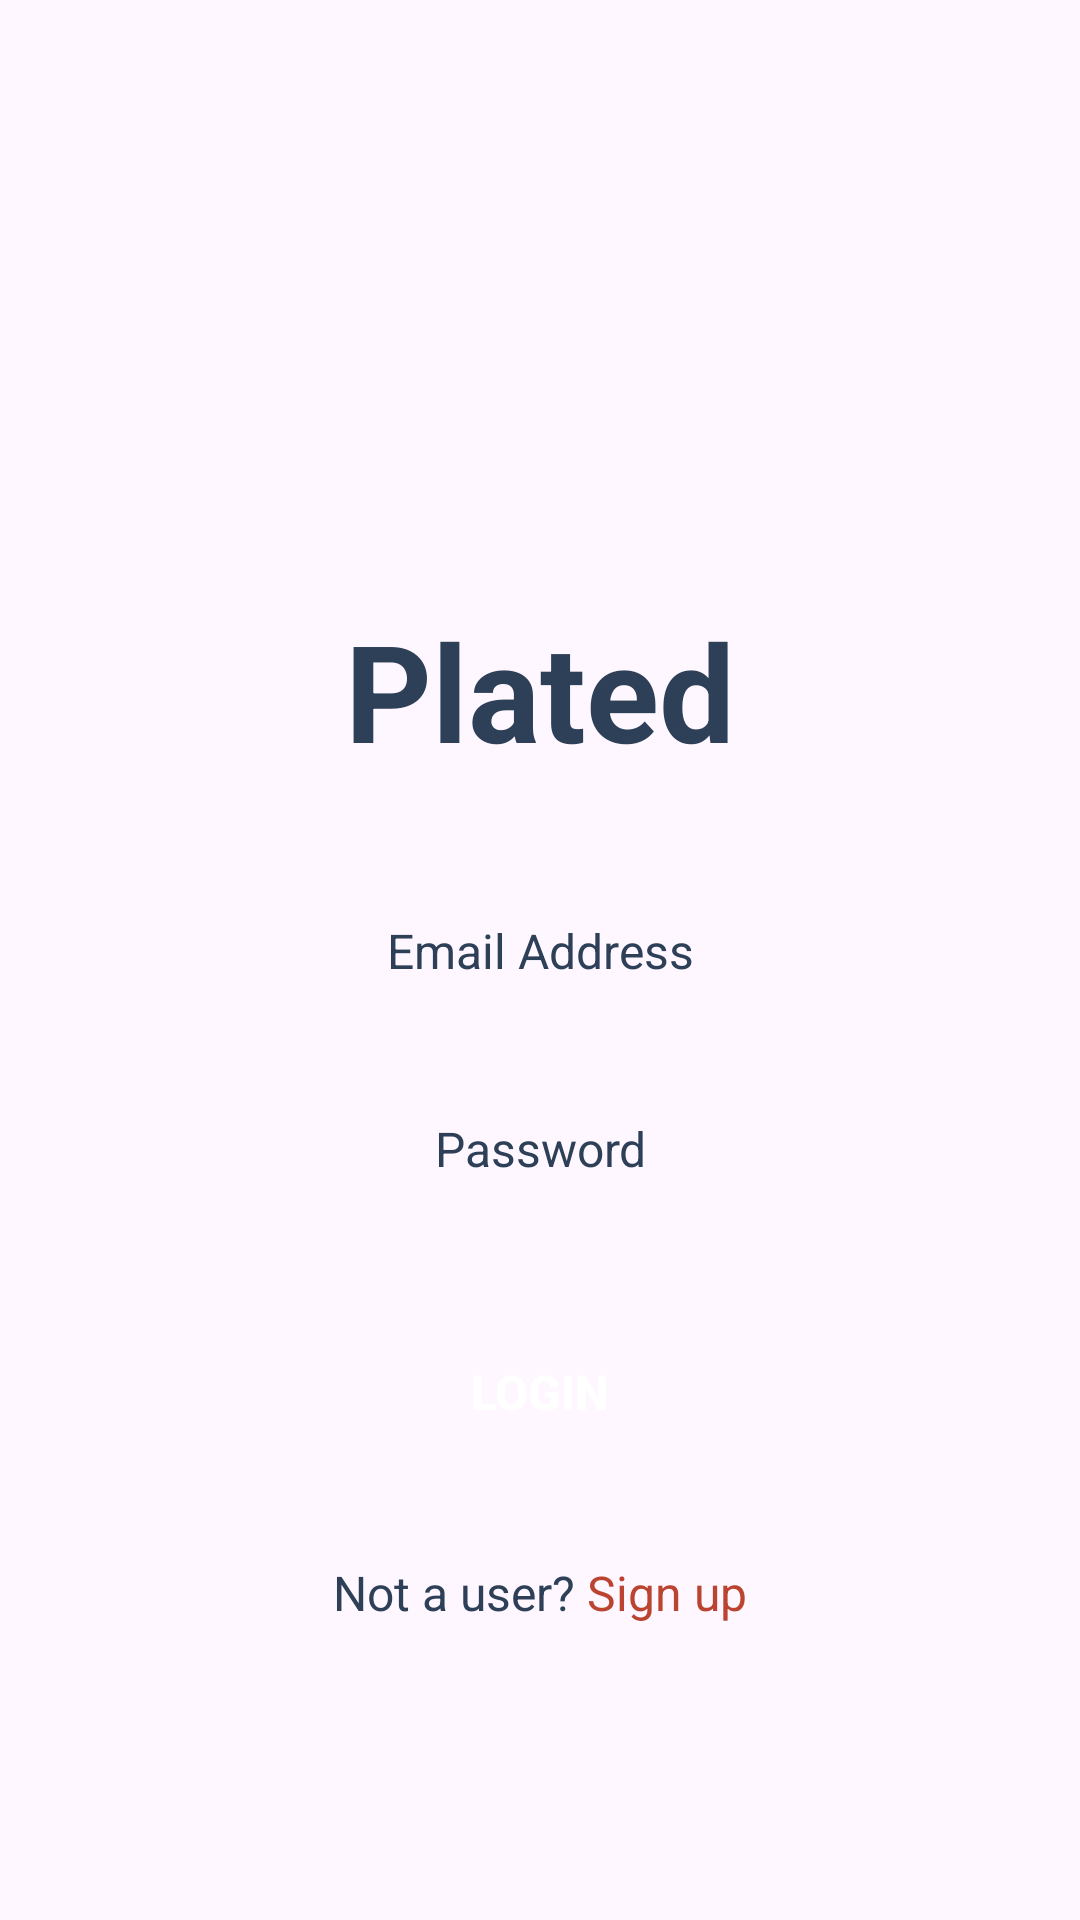

Layout XML and referenced resources for this Android screen:
<!-- AndroidManifest.xml: application theme Theme.ITISDEV_FINAL -->
<!-- res/layout/activity_login.xml -->
<?xml version="1.0" encoding="utf-8"?>
<androidx.constraintlayout.widget.ConstraintLayout xmlns:android="http://schemas.android.com/apk/res/android"
    xmlns:app="http://schemas.android.com/apk/res-auto"
    xmlns:tools="http://schemas.android.com/tools"
    android:layout_width="match_parent"
    android:layout_height="match_parent"
    tools:context=".Activity.LoginActivity">

    <ScrollView
        android:layout_width="match_parent"
        android:layout_height="match_parent" >

        <LinearLayout
            android:layout_width="match_parent"
            android:layout_height="wrap_content"
            android:orientation="vertical">

            <LinearLayout
                android:layout_width="match_parent"
                android:layout_height="match_parent"
                android:layout_marginTop="200dp"
                android:gravity="center"
                android:orientation="horizontal">

                <TextView
                    android:id="@+id/textView"
                    android:layout_width="wrap_content"
                    android:layout_height="wrap_content"
                    android:text="Plated"
                    android:textColor="@color/blue_grey"
                    android:textSize="45sp"
                    android:textStyle="bold" />

            </LinearLayout>

            <EditText
                android:id="@+id/emailEdt"
                android:layout_width="match_parent"
                android:layout_height="50dp"
                android:layout_marginTop="32dp"
                android:layout_marginEnd="32dp"
                android:layout_marginStart="32dp"
                android:hint="Email Address"
                android:textAlignment="center"
                android:textColorHint="@color/blue_grey"
                android:textSize="16sp"
                android:ems="10"
                android:background="@drawable/edittext_background"
                android:inputType="text" />
            <EditText
                android:id="@+id/passwordEdt"
                android:layout_width="match_parent"
                android:layout_height="50dp"
                android:layout_marginTop="16dp"
                android:layout_marginEnd="32dp"
                android:layout_marginStart="32dp"
                android:hint="Password"
                android:textAlignment="center"
                android:textColorHint="@color/blue_grey"
                android:textSize="16sp"
                android:ems="10"
                android:background="@drawable/edittext_background"
                android:inputType="textPassword" />

            <androidx.appcompat.widget.AppCompatButton
                android:id="@+id/loginBtn"
                android:layout_width="match_parent"
                android:layout_height="wrap_content"
                android:text="Login"
                android:background="@drawable/red_button_background"
                android:layout_margin="32dp"
                android:textColor="@color/white"
                android:textSize="16sp"
                android:textStyle="bold"/>

            <LinearLayout
                android:layout_width="match_parent"
                android:layout_height="match_parent"
                android:gravity="center"
                android:orientation="horizontal">

                <TextView
                    android:layout_width="wrap_content"
                    android:layout_height="wrap_content"
                    android:text="Not a user? "
                    android:textColor="@color/blue_grey"
                    android:textSize="16sp"/>

                <TextView
                    android:id="@+id/signupBtn"
                    android:layout_width="wrap_content"
                    android:layout_height="wrap_content"
                    android:text="Sign up"
                    android:textColor="@color/red"
                    android:textSize="16sp"/>

            </LinearLayout>
        </LinearLayout>
    </ScrollView>
</androidx.constraintlayout.widget.ConstraintLayout>
<!-- resources referenced by this layout -->
<resources>
  <color name="blue_grey">#2E4058</color>
  <color name="red">#BB4430</color>
  <color name="white">#FFFFFFFF</color>
  <style name="Theme.ITISDEV_FINAL" parent="Base.Theme.ITISDEV_FINAL" />
  <style name="Base.Theme.ITISDEV_FINAL" parent="Theme.Material3.DayNight.NoActionBar">
          
          
      </style>
</resources>
